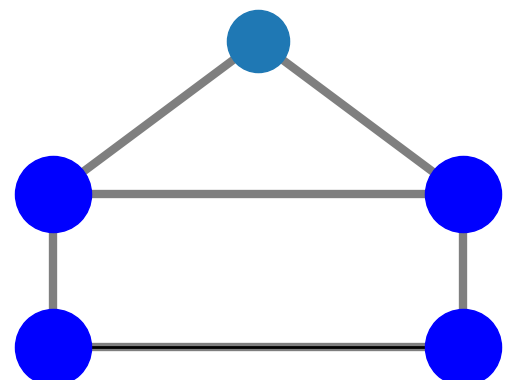

Source code (Python):
# Author: Aric Hagberg (hagberg@lanl.gov)
import matplotlib.pyplot as plt
import networkx as nx

G = nx.house_graph()
# explicitly set positions
pos = {0: (0, 0),
       1: (1, 0),
       2: (0, 1),
       3: (1, 1),
       4: (0.5, 2.0)}

nx.draw_networkx_nodes(G, pos, node_size=2000, nodelist=[4])
nx.draw_networkx_nodes(G, pos, node_size=3000, nodelist=[0, 1, 2, 3], node_color='b')
nx.draw_networkx_edges(G, pos, alpha=0.5, width=6)

nx.draw_networkx_edges(G, pos, edgelist=[(0,1)], width=2)
plt.axis('off')
plt.show()
